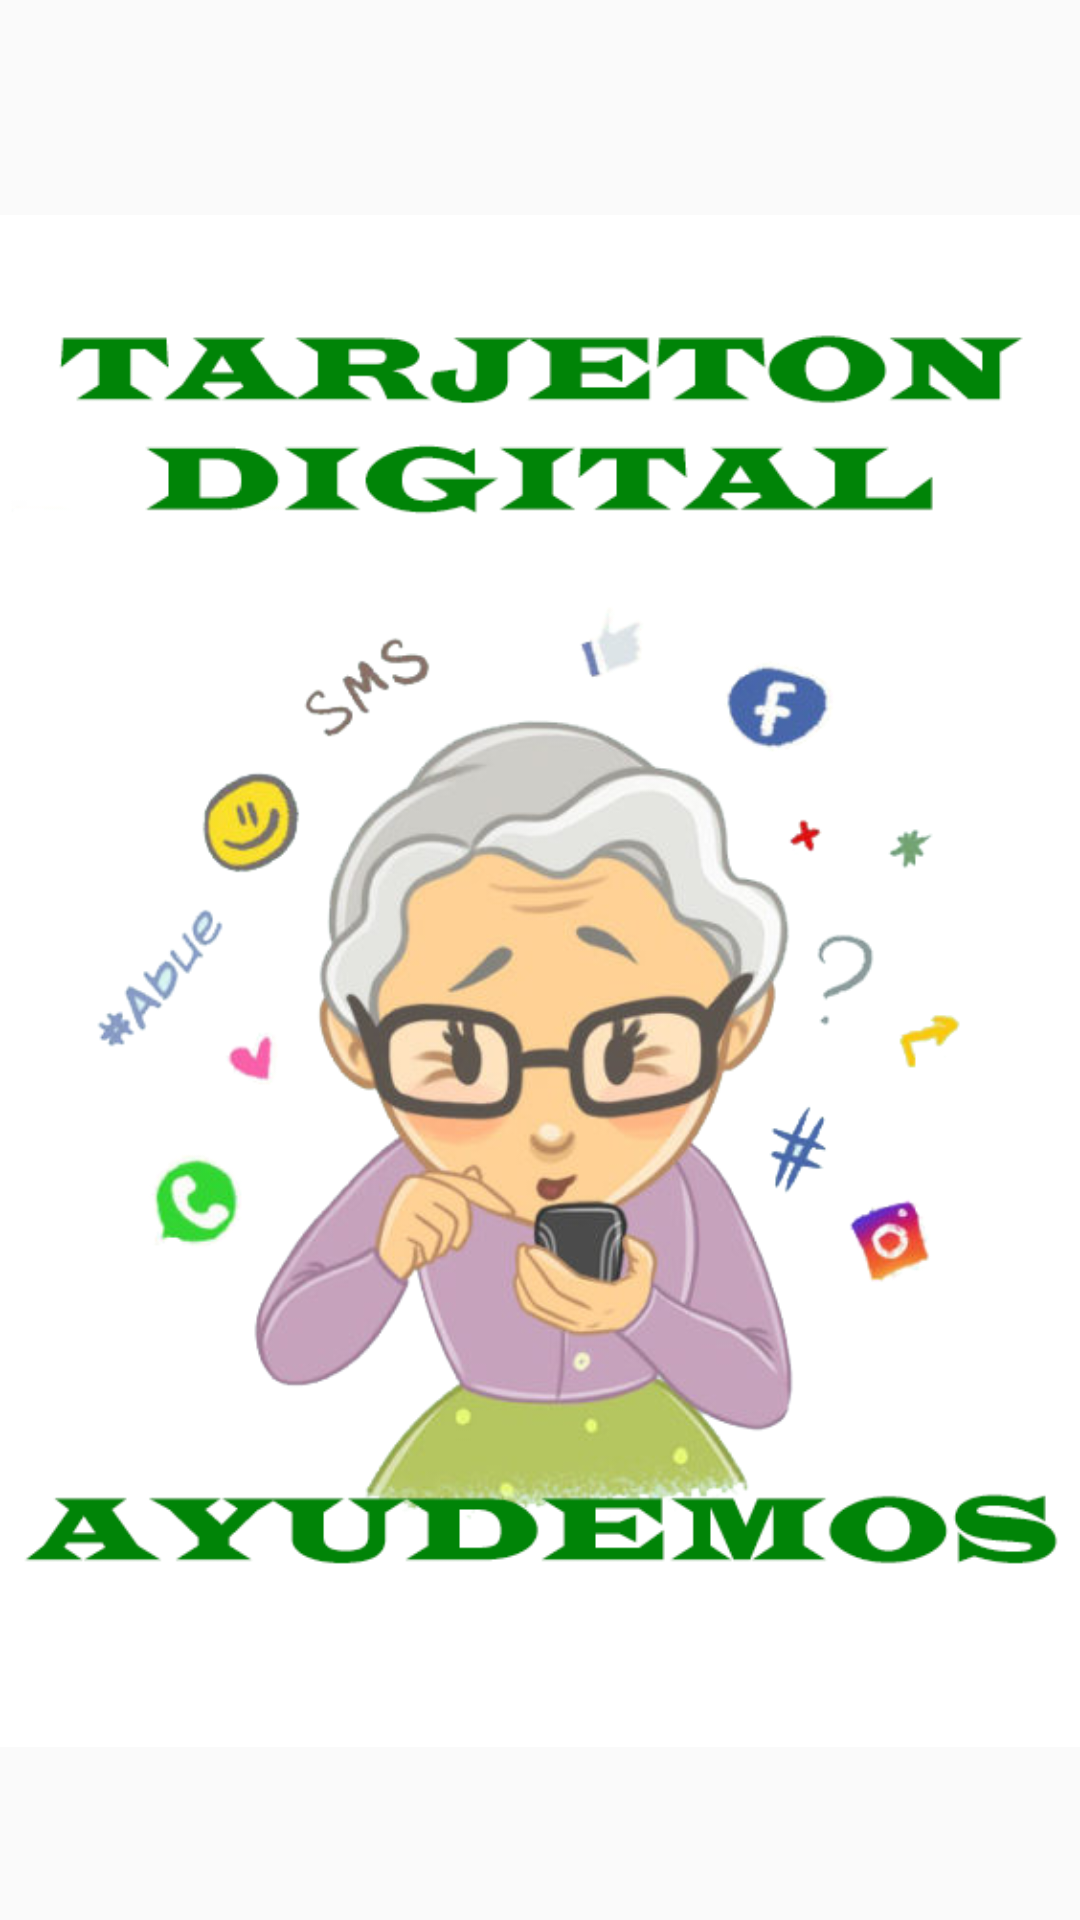

Reconstruct the res/layout file that produces this screen, plus the resources it refers to.
<!-- AndroidManifest.xml: application theme AppTheme -->
<!-- res/layout/activity_splash.xml -->
<?xml version="1.0" encoding="utf-8"?>
<RelativeLayout xmlns:android="http://schemas.android.com/apk/res/android"
android:orientation="vertical" android:layout_width="match_parent"
android:layout_height="match_parent">


<ImageView
    android:id="@+id/imageView"
    android:layout_width="match_parent"
    android:layout_height="match_parent"
    android:layout_alignParentLeft="true"
    android:layout_alignParentStart="true"
    android:layout_alignParentTop="true"
    android:layout_marginTop="14dp"
    android:src="@drawable/tarjet" />


</RelativeLayout>
<!-- resources referenced by this layout -->
<resources>
  <!-- drawable tarjet: png bitmap (drawable, 176273 bytes) -->
  <style name="AppTheme" parent="Theme.AppCompat.Light.DarkActionBar">
      
      <item name="colorPrimary">@color/colorPrimary</item>
      <item name="colorPrimaryDark">@color/colorPrimaryDark</item>
      <item name="colorAccent">@color/colorAccent</item>
  </style>
  <color name="colorPrimary">#366400</color>
  <color name="colorPrimaryDark">#689F38</color>
  <color name="colorAccent">#08730a</color>
</resources>
